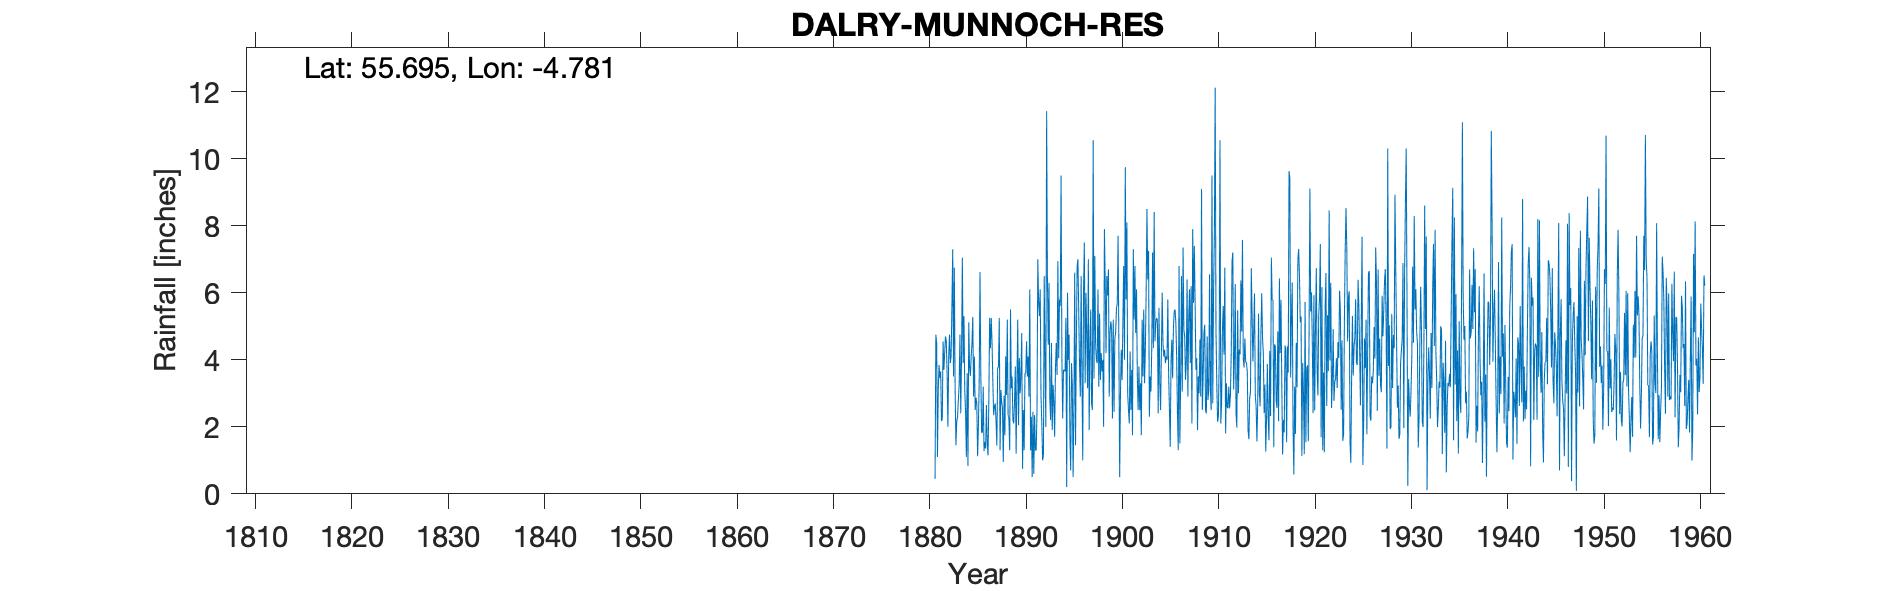

The file beside this chart, header and first rows:
DALRY MUNNOCH, , , , , , , , , , , , , , , , , , , , , , , 
Grid ref, NS253481, Long, -4.781, Lat, 55.69, Elevation, 325, ft, , , , , , , , , , , , , , , 
Station no, 5245, , , , , , , , , , , , , , , , , , , , , , 
, 1880, 1881, 1882, 1883, 1884, 1885, 1886, 1887, 1888, 1889, 1890, 1891, 1892, 1893, 1894, 1895, 1896, 1897, 1898, 1899, 1900, 1901, 1902
January, , 0.45, 4.2, 6.75, 5.3, 2.9, 3.2, 3.35, 2.55, 3.5, 4.8, 2.3, 2.9, 2.2, 5.6, 1.7, 3.85, 1.9, 3.2, 6.7, 7.7, 3, 3.5
February, , 4.75, 4.7, 3.13, 3.1, 4.1, 1.28, 2.35, 0.95, 2.2, 0.75, 0.5, 2.1, 4.5, 9.5, 0.7, 2.9, 4.35, 5.38, 2.9, 4.5, 2.5, 2.5
March, , 4.5, 4.55, 1.45, 2.45, 2.5, 1.55, 2.6, 2.93, 2.1, 2.5, 2.45, 1, 1.9, 4.12, 3.9, 6.5, 5.5, 3.4, 4.8, 0.5, 2.1, 3.8
April, , 1.1, 3.6, 2.15, 1.1, 2.87, 1.35, 2.7, 1.75, 2.75, 1.3, 0.6, 1.15, 3.25, 2.25, 3.25, 3.5, 2.7, 4.2, 5.15, 3, 4.25, 2.5
May, , 3.15, 2, 2.3, 3.6, 2.7, 2.65, 2.15, 4.1, 3.8, 3.6, 2.35, 6.5, 2.75, 3.7, 0.5, 1, 2.5, 3.65, 4.9, 4.3, 2.5, 3.3
June, , 3.85, 4.1, 2.8, 0.83, 1.12, 1.5, 1.44, 2.95, 1.2, 3.6, 1.3, 3.9, 1.7, 3.7, 2.6, 6.1, 10.55, 4, 2.25, 3.4, 3.7, 1.75
July, , 3.45, 4.75, 3.25, 5.12, 2, 1.15, 3.75, 5.2, 3.3, 4.55, 1.3, 2, 3.75, 3.65, 6.6, 7.5, 3.44, 2, 5.2, 5.1, 1.75, 5.2
August, , 3.65, 3.9, 4.75, 3.75, 3.4, 2.78, 3.8, 2.35, 5.2, 3.5, 2.45, 11.42, 4.5, 5.25, 1.45, 3.3, 7.1, 7.9, 2.45, 6.8, 7.3, 3.5
September, , 2.17, 4.12, 2.4, 3.52, 6.62, 5.25, 5.25, 2.25, 2.05, 4.1, 7, 6.4, 3.55, 0.2, 4.4, 6, 4.5, 6.3, 4.65, 4, 5.2, 5.5
October, , 2.25, 5.6, 4.1, 4.1, 3.59, 4.35, 1.3, 1.3, 4.05, 2.9, 5.75, 4.45, 6.95, 6, 6.8, 4.7, 4, 4.2, 4.8, 9.75, 6.8, 3.3
November, , 4.55, 7.3, 7.05, 4.5, 1.82, 5.25, 3.1, 5.5, 3, 6.1, 5.3, 6.3, 4.05, 4, 7, 3.15, 3.9, 6.5, 5.52, 5.8, 4.8, 4.3
December, , 3.7, 3.5, 3.9, 5.28, 1.84, 4.5, 2.75, 3.15, 3.55, 1.3, 6.1, 2.8, 5.8, 4.75, 5.4, 7, 6.1, 5.92, 5.7, 8.1, 6.1, 6
Total, , 37.57, 52.32, 44.03, 42.65, 35.46, 34.81, 34.54, 34.98, 36.7, 39, 37.4, 50.92, 44.9, 52.72, 44.3, 55.5, 56.54, 56.65, 55.02, 62.95, 50, 45.15
IDR 1919 Total, , , , , , , , , , , , , , , , , , , , , , , 
